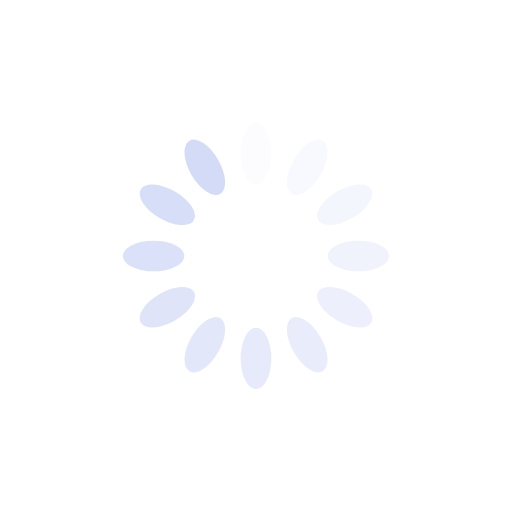
t = 0.00 s
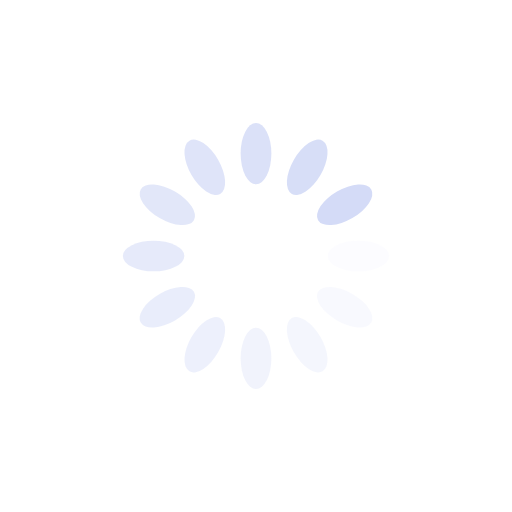
t = 0.25 s
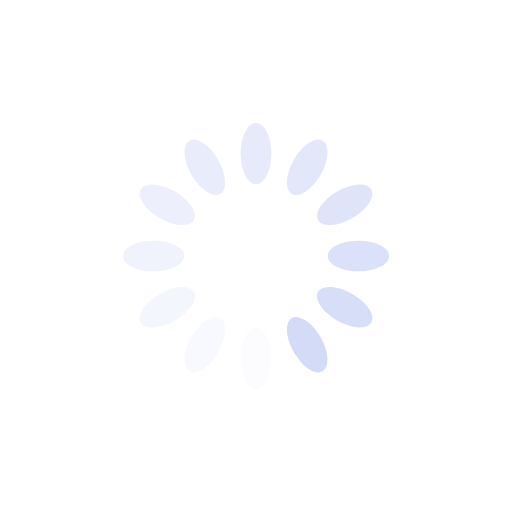
t = 0.50 s
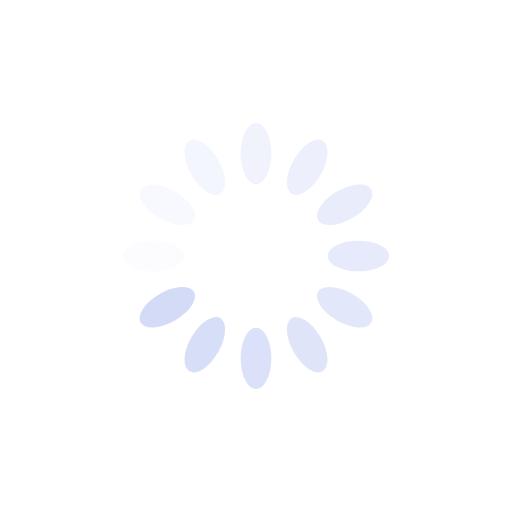
t = 0.75 s

The animated SVG that drew these frames (rendered in a browser with its animation timeline set to each time). Animation: 12 SMIL elements (animate=12); one cycle of 1.00 s, repeats indefinitely.

<svg xmlns="http://www.w3.org/2000/svg" viewBox="0 0 100 100" preserveAspectRatio="xMidYMid" width="200" height="200" style="shape-rendering: auto; display: block; background: transparent;" xmlns:xlink="http://www.w3.org/1999/xlink"><g><g transform="rotate(0 50 50)">
  <rect x="47" y="24" rx="3" ry="6" width="6" height="12" fill="#d4dbf7">
    <animate attributeName="opacity" values="1;0" keyTimes="0;1" dur="1s" begin="-0.9166666666666666s" repeatCount="indefinite"></animate>
  </rect>
</g><g transform="rotate(30 50 50)">
  <rect x="47" y="24" rx="3" ry="6" width="6" height="12" fill="#d4dbf7">
    <animate attributeName="opacity" values="1;0" keyTimes="0;1" dur="1s" begin="-0.8333333333333334s" repeatCount="indefinite"></animate>
  </rect>
</g><g transform="rotate(60 50 50)">
  <rect x="47" y="24" rx="3" ry="6" width="6" height="12" fill="#d4dbf7">
    <animate attributeName="opacity" values="1;0" keyTimes="0;1" dur="1s" begin="-0.75s" repeatCount="indefinite"></animate>
  </rect>
</g><g transform="rotate(90 50 50)">
  <rect x="47" y="24" rx="3" ry="6" width="6" height="12" fill="#d4dbf7">
    <animate attributeName="opacity" values="1;0" keyTimes="0;1" dur="1s" begin="-0.6666666666666666s" repeatCount="indefinite"></animate>
  </rect>
</g><g transform="rotate(120 50 50)">
  <rect x="47" y="24" rx="3" ry="6" width="6" height="12" fill="#d4dbf7">
    <animate attributeName="opacity" values="1;0" keyTimes="0;1" dur="1s" begin="-0.5833333333333334s" repeatCount="indefinite"></animate>
  </rect>
</g><g transform="rotate(150 50 50)">
  <rect x="47" y="24" rx="3" ry="6" width="6" height="12" fill="#d4dbf7">
    <animate attributeName="opacity" values="1;0" keyTimes="0;1" dur="1s" begin="-0.5s" repeatCount="indefinite"></animate>
  </rect>
</g><g transform="rotate(180 50 50)">
  <rect x="47" y="24" rx="3" ry="6" width="6" height="12" fill="#d4dbf7">
    <animate attributeName="opacity" values="1;0" keyTimes="0;1" dur="1s" begin="-0.4166666666666667s" repeatCount="indefinite"></animate>
  </rect>
</g><g transform="rotate(210 50 50)">
  <rect x="47" y="24" rx="3" ry="6" width="6" height="12" fill="#d4dbf7">
    <animate attributeName="opacity" values="1;0" keyTimes="0;1" dur="1s" begin="-0.3333333333333333s" repeatCount="indefinite"></animate>
  </rect>
</g><g transform="rotate(240 50 50)">
  <rect x="47" y="24" rx="3" ry="6" width="6" height="12" fill="#d4dbf7">
    <animate attributeName="opacity" values="1;0" keyTimes="0;1" dur="1s" begin="-0.25s" repeatCount="indefinite"></animate>
  </rect>
</g><g transform="rotate(270 50 50)">
  <rect x="47" y="24" rx="3" ry="6" width="6" height="12" fill="#d4dbf7">
    <animate attributeName="opacity" values="1;0" keyTimes="0;1" dur="1s" begin="-0.16666666666666666s" repeatCount="indefinite"></animate>
  </rect>
</g><g transform="rotate(300 50 50)">
  <rect x="47" y="24" rx="3" ry="6" width="6" height="12" fill="#d4dbf7">
    <animate attributeName="opacity" values="1;0" keyTimes="0;1" dur="1s" begin="-0.08333333333333333s" repeatCount="indefinite"></animate>
  </rect>
</g><g transform="rotate(330 50 50)">
  <rect x="47" y="24" rx="3" ry="6" width="6" height="12" fill="#d4dbf7">
    <animate attributeName="opacity" values="1;0" keyTimes="0;1" dur="1s" begin="0s" repeatCount="indefinite"></animate>
  </rect>
</g><g></g></g><!-- [ldio] generated by https://loading.io --></svg>
